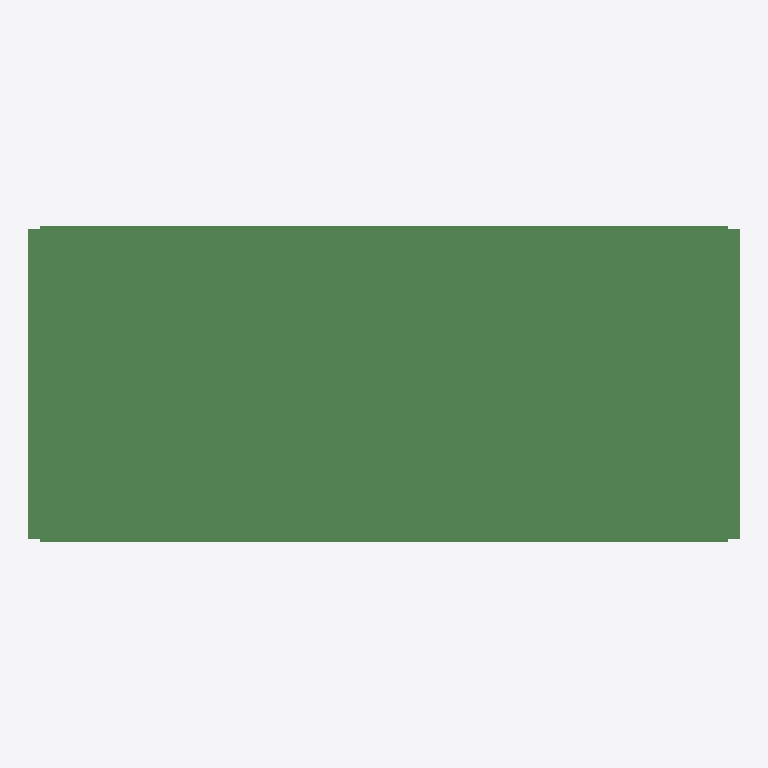
Plan cut of the same IFC building model at storey 'floor#1' (level 0.00 m, cut at 1.40 m), seen from above with north up, elements coloured by IFC class (only those large enough to see are counted): 400 beams (green). No cut surface shows.
Extent 31.0 m × 13.8 m × 1.7 m (x, y, z). Storeys (1): floor#1 at 0.00 m. Elements (623): 623 IfcBeam.

HEADER;
FILE_DESCRIPTION(('model build from MIDAS'),'2;1');
FILE_NAME('','2026-06-10T16:18:43',(),(),'','','');
FILE_SCHEMA(('IFC2X3'));
ENDSEC;
DATA;
#7=IFCPROJECT('0n1tjU0rz7tOGCwn54Ns0o',#1,'D_30_3L_OF_P_Superstructure',$,$,'D_30_3L_OF_P_Superstructure',$,(),#8);
#10=IFCSITE('1527TKWYv5hhwgmAsCxKCb',#1,'The site',$,$,#11,#16,$,.ELEMENT.,$,$,$,$,$);
#24=IFCBUILDING('3OYnPIe797vexjDaac2$ne',#1,'The building',$,$,#25,#30,$,.ELEMENT.,$,$,$);
#38=IFCBUILDINGSTOREY('2gL6moKyrC0egbxM9M9ZV_',#1,'floor#1',$,$,#39,#44,$,.ELEMENT.,-2.035);
#5405=IFCBEAM('1$2LYKrFT7ChulBj3QnkDm',#1,'Beam#191',$,$,#5406,#5411,$);
#4691=IFCBEAM('1zOZhANKH2t8uKU_WGLjV6',#1,'Beam#157',$,$,#4692,#4697,$);
#8214=IFCBEAM('3Frbs4F8j5ef_nUiiI6ie7',#1,'Beam#260',$,$,#8215,#8220,$);
#7500=IFCBEAM('3dqaOm7L1ECRDBohAjpe$0',#1,'Beam#226',$,$,#7501,#7506,$);
#10309=IFCBEAM('0vJ0Mtx_DEK9PsZvOWyNPz',#1,'Beam#295',$,$,#10310,#10315,$);
#11023=IFCBEAM('34mqGgiiX2KRvr_Hwl271a',#1,'Beam#329',$,$,#11024,#11029,$);
#3410=IFCBEAM('0RUA5n5xH28OD6M39emja6',#1,'Beam#136',$,$,#3411,#3416,$);
#3532=IFCBEAM('2gk_o$xmT7yBfZAx89q8jV',#1,'Beam#138',$,$,#3533,#3538,$);
#3593=IFCBEAM('3DOh5OG0j2JBItdUNG9p7Y',#1,'Beam#139',$,$,#3594,#3599,$);
#2739=IFCBEAM('3kqmjDvs573up1l2ddnGrd',#1,'Beam#125',$,$,#2740,#2745,$);
#4386=IFCBEAM('0do20904fE_ek3fYvQPWrt',#1,'Beam#152',$,$,#4387,#4392,$);
#2800=IFCBEAM('0bF1hvEb59jfg6xR2PU5$U',#1,'Beam#126',$,$,#2801,#2806,$);
#4447=IFCBEAM('2fmIL57nH5CRpzS6q0waAL',#1,'Beam#153',$,$,#4448,#4453,$);
#2861=IFCBEAM('0Ni6TNa0D8$eYa1p7Am2zX',#1,'Beam#127',$,$,#2862,#2867,$);
#12020=IFCBEAM('10uUbS0j586fFRB6sgsopb',#1,'Beam#346',$,$,#12021,#12026,$);
#11166=IFCBEAM('11fhYT$4f6Bf6YYOfpV5bJ',#1,'Beam#332',$,$,#11167,#11172,$);
#3654=IFCBEAM('2goNlQ_kTAuQee7xBi6bdm',#1,'Beam#140',$,$,#3655,#3660,$);
#3715=IFCBEAM('0S_bzfctv0rPxy6cIiB8vH',#1,'Beam#141',$,$,#3716,#3721,$);
#9272=IFCBEAM('29PrU4mnf7y95F4xOaCsZG',#1,'Beam#278',$,$,#9273,#9278,$);
#3471=IFCBEAM('0Y78vscc58wQ6vyCGZeVDe',#1,'Beam#137',$,$,#3472,#3477,$);
#8357=IFCBEAM('3h9uA8k7n3JvzEFKR2YQUY',#1,'Beam#263',$,$,#8358,#8363,$);
#4020=IFCBEAM('1pdEn_WIT2L9BrEBp_rwFS',#1,'Beam#146',$,$,#4021,#4026,$);
#9455=IFCBEAM('1mHn8ZRj54IfdMj7$KcaoL',#1,'Beam#281',$,$,#9456,#9461,$);
#9638=IFCBEAM('2UM8uyt456uONM1UOmX4JH',#1,'Beam#284',$,$,#9639,#9644,$);
#11654=IFCBEAM('3VnMaU8RHD9BepPaDL$sKc',#1,'Beam#340',$,$,#11655,#11660,$);
#4859=IFCBEAM('28ltgmEj59cwmudLgCkO2U',#1,'Beam#165',$,$,#4860,#4865,$);
#3837=IFCBEAM('1Jj9sqRuTBfxkk463eAaVh',#1,'Beam#143',$,$,#3838,#3843,$);
#3776=IFCBEAM('3QYyLidKv9iPEnkJdTiXVW',#1,'Beam#142',$,$,#3777,#3782,$);
#5342=IFCBEAM('0DD1hYASnDcgc5QKrBICGb',#1,'Beam#188',$,$,#5343,#5348,$);
#7941=IFCBEAM('0iEdFu$fH7I8TIwYwxbyEF',#1,'Beam#247',$,$,#7942,#7947,$);
#4796=IFCBEAM('3Fs2UEr_H1oxD9XNBkJDVj',#1,'Beam#162',$,$,#4797,#4802,$);
#9211=IFCBEAM('2VuF3SSgb2aQWF4WSmYGo7',#1,'Beam#277',$,$,#9212,#9217,$);
#9882=IFCBEAM('02Q4t3w0H4MvD584DpLEmz',#1,'Beam#288',$,$,#9883,#9888,$);
#4880=IFCBEAM('1IIUlriNv0dwmO$jLKfSHs',#1,'Beam#166',$,$,#4881,#4886,$);
#5670=IFCBEAM('3X7Mbh3AH96xls7GQqcSLM',#1,'Beam#196',$,$,#5671,#5676,$);
#8601=IFCBEAM('3O3HptR9PEGhZ7KixZZweQ',#1,'Beam#267',$,$,#8602,#8607,$);
#11959=IFCBEAM('0XS2DWm49Djx7gGsagnnR6',#1,'Beam#345',$,$,#11960,#11965,$);
#4264=IFCBEAM('14$u_VZDj4oBXmC$bvfN2M',#1,'Beam#150',$,$,#4265,#4270,$);
#4817=IFCBEAM('2Vjijh3KD1DPnu84gJ2TAz',#1,'Beam#163',$,$,#4818,#4823,$);
#5237=IFCBEAM('19NZESRsnCzQC_TA2qitgk',#1,'Beam#183',$,$,#5238,#5243,$);
#10065=IFCBEAM('3_9$I4mL9FdAwKC0Bo4uRi',#1,'Beam#291',$,$,#10066,#10071,$);
#9760=IFCBEAM('14eyJah5X7qQDZnv4pXBeT',#1,'Beam#286',$,$,#9761,#9766,$);
#5132=IFCBEAM('3qh7kjMufDfhBaZCoZ_7oV',#1,'Beam#178',$,$,#5133,#5138,$);
#4838=IFCBEAM('1onzQsJW99Zw0KYBB2AQCr',#1,'Beam#164',$,$,#4839,#4844,$);
#11227=IFCBEAM('2JLf4hea58$9EH46Jaa3DH',#1,'Beam#333',$,$,#11228,#11233,$);
#8479=IFCBEAM('1CVp59xtb77gzxv5wHkdA9',#1,'Beam#265',$,$,#8480,#8485,$);
#4081=IFCBEAM('3r9zHT3k14ifP$dxALA5lX',#1,'Beam#147',$,$,#4082,#4087,$);
#5363=IFCBEAM('1kEC_JzSrABgDG4I0mB03i',#1,'Beam#189',$,$,#5364,#5369,$);
#9028=IFCBEAM('0EIxxmtkzFHR6Wha_JzY2Z',#1,'Beam#274',$,$,#9029,#9034,$);
#16217=IFCBEAM('2LglnHmw9FPx3hb_cBzXzV',#1,'Beam#483',$,$,#16218,#16223,$);
#15424=IFCBEAM('24LGwG4JD7Qer3eouU89mw',#1,'Beam#470',$,$,#15425,#15430,$);
#16339=IFCBEAM('3IVX7F0M179Q8jpfMTFPZa',#1,'Beam#485',$,$,#16340,#16345,$);
#3227=IFCBEAM('1J2pJHUIDA7uTL1Y88xaQy',#1,'Beam#133',$,$,#3228,#3233,$);
#12447=IFCBEAM('0OCWmsyuHD38$SeA7bjEKz',#1,'Beam#353',$,$,#12448,#12453,$);
#10004=IFCBEAM('2XWXzfUET3b8EEY1xR0PI9',#1,'Beam#290',$,$,#10005,#10010,$);
#4508=IFCBEAM('3Qaucnuyj4WAbCFc$dQqI0',#1,'Beam#154',$,$,#4509,#4514,$);
#5548=IFCBEAM('2pzhV6BMH8pATTyXgyBuSE',#1,'Beam#194',$,$,#5549,#5554,$);
#11837=IFCBEAM('0s7CveBtLCIfpmavxIjn2U',#1,'Beam#343',$,$,#11838,#11843,$);
#16949=IFCBEAM('0V4wZZndj0Y8rpsdEDYzH7',#1,'Beam#495',$,$,#16950,#16955,$);
#16705=IFCBEAM('3VXlcs8p5Fo80p2b5GhrEu',#1,'Beam#491',$,$,#16706,#16711,$);
#9821=IFCBEAM('0vFcPKA1H4J8DcgLc917IK',#1,'Beam#287',$,$,#9822,#9827,$);
#5216=IFCBEAM('3FvoLQBtjEUOxCwMVrYN24',#1,'Beam#182',$,$,#5217,#5222,$);
#8418=IFCBEAM('0no9GKMrj10Qt37b7fF9cj',#1,'Beam#264',$,$,#8419,#8424,$);
#7689=IFCBEAM('0xMTW06WPETA1Jk_wN1UYX',#1,'Beam#235',$,$,#7690,#7695,$);
#9150=IFCBEAM('0I0uYh6MP3g9w9npeNMtbd',#1,'Beam#276',$,$,#9151,#9156,$);
#10126=IFCBEAM('1xI$tFFMvCt8QMN$jGNHi3',#1,'Beam#292',$,$,#10127,#10132,$);
#12691=IFCBEAM('0EdOBEiH9ASgvcjmtODwPH',#1,'Beam#357',$,$,#12692,#12697,$);
#5090=IFCBEAM('0f2F9FIA1ElhmdbERN_SFy',#1,'Beam#176',$,$,#5091,#5096,$);
#5279=IFCBEAM('3NP1NZvUX0PeQZGhAFyhAa',#1,'Beam#185',$,$,#5280,#5285,$);
#7605=IFCBEAM('3wwPgcxgXA8eU8pU2nWs99',#1,'Beam#231',$,$,#7606,#7611,$);
#8662=IFCBEAM('3E2irEhhv4ZRrkdSecbNe5',#1,'Beam#268',$,$,#8663,#8668,$);
#16095=IFCBEAM('1e7y934v5EcOH7FAVjU76H',#1,'Beam#481',$,$,#16096,#16101,$);
#11593=IFCBEAM('1zK8N1d4D8JQkmbBdJEYS9',#1,'Beam#339',$,$,#11594,#11599,$);
#6341=IFCBEAM('0VYd9STh18nfNUl1gLY6EB',#1,'Beam#207',$,$,#6342,#6347,$);
#3166=IFCBEAM('28bcTwAUP09ONwyyoqdYHr',#1,'Beam#132',$,$,#3167,#3172,$);
#8723=IFCBEAM('09OJ4Wpnr96fviFgPf$B$a',#1,'Beam#269',$,$,#8724,#8729,$);
#11288=IFCBEAM('1C5gKtJhL1yfAbJsVeWQ_5',#1,'Beam#334',$,$,#11289,#11294,$);
#6036=IFCBEAM('3rspnFBZ95zxOV_95dhiDq',#1,'Beam#202',$,$,#6037,#6042,$);
#8025=IFCBEAM('358vZ7WVTAXvKVQlmrpHGO',#1,'Beam#251',$,$,#8026,#8031,$);
#9089=IFCBEAM('2oXZrZrSHF3O7mKXte796q',#1,'Beam#275',$,$,#9090,#9095,$);
#9394=IFCBEAM('2o6IfvzJ19zRQ8W5Xbtvps',#1,'Beam#280',$,$,#9395,#9400,$);
#12508=IFCBEAM('1VJ6bmy8T5kBywQQJTjQVn',#1,'Beam#354',$,$,#12509,#12514,$);
#12081=IFCBEAM('1mJek8joD9EepbLu5zMNn1',#1,'Beam#347',$,$,#12082,#12087,$);
#4964=IFCBEAM('1alrfrByHFHO0DIVY9gE_r',#1,'Beam#170',$,$,#4965,#4970,$);
#6829=IFCBEAM('0hI5GmAovEBhAGogED6WI3',#1,'Beam#215',$,$,#6830,#6835,$);
#8845=IFCBEAM('2C7HOQQkTBF97pW5UanVvm',#1,'Beam#271',$,$,#8846,#8851,$);
#16522=IFCBEAM('1BjKQKtxXDcg1vLn07wLqJ',#1,'Beam#488',$,$,#16523,#16528,$);
#7073=IFCBEAM('2wzbJ8_VPFFe$o$Cywyij_',#1,'Beam#219',$,$,#7074,#7079,$);
#3105=IFCBEAM('07ZWdzWFnBbvf8QG7oD6D7',#1,'Beam#131',$,$,#3106,#3111,$);
#8784=IFCBEAM('2epz5Sz$L9kQsZscLpGmy5',#1,'Beam#270',$,$,#8785,#8790,$);
#12874=IFCBEAM('2mzmAU$Sn07u6MUt_yUdl0',#1,'Beam#360',$,$,#12875,#12880,$);
#15668=IFCBEAM('2VTn6cA9r7vgnwZsb7WSD2',#1,'Beam#474',$,$,#15669,#15674,$);
#4325=IFCBEAM('1fbxT4dZ5EMBY3Tpfc5_Wc',#1,'Beam#151',$,$,#4326,#4331,$);
#5069=IFCBEAM('27g7pOHmT9Hv3JKpS$Mzmv',#1,'Beam#175',$,$,#5070,#5075,$);
#6402=IFCBEAM('1g1eTssT13nRlRmjIi4mxW',#1,'Beam#208',$,$,#6403,#6408,$);
#4985=IFCBEAM('2VbhafobbBB9UpO6fyGkV3',#1,'Beam#171',$,$,#4986,#4991,$);
#7878=IFCBEAM('2gE2a02ZXCURsu32Z65LQm',#1,'Beam#244',$,$,#7879,#7884,$);
#8088=IFCBEAM('1AqpO9VWP6e8xJLn$xixtI',#1,'Beam#254',$,$,#8089,#8094,$);
#9333=IFCBEAM('3JarGeeHD0BQgbHw5Lre_t',#1,'Beam#279',$,$,#9334,#9339,$);
#16766=IFCBEAM('31ncV9v2P0Df4545BXuqVV',#1,'Beam#492',$,$,#16767,#16772,$);
#7195=IFCBEAM('0CJTPIpFHCqwoquQ4X4Vwm',#1,'Beam#221',$,$,#7196,#7201,$);
#7899=IFCBEAM('0xwC1gvzj5JfPUb9$eIlCS',#1,'Beam#245',$,$,#7900,#7905,$);
#2983=IFCBEAM('3bgYzlPpH3we_NnaMGD4lY',#1,'Beam#129',$,$,#2984,#2989,$);
#4142=IFCBEAM('3hcekgktHEoRmTmJKV2lj2',#1,'Beam#148',$,$,#4143,#4148,$);
#8151=IFCBEAM('1vkNp7Z1nFUv5ONxAfKiMJ',#1,'Beam#257',$,$,#8152,#8157,$);
#16278=IFCBEAM('073pCJ0Hb2kxlONFzxIitn',#1,'Beam#484',$,$,#16279,#16284,$);
#17132=IFCBEAM('0nCWsMZvH2lADm7vOK81$T',#1,'Beam#498',$,$,#17133,#17138,$);
#2922=IFCBEAM('2vBbqu9z9Cvh5aUUMmrPO5',#1,'Beam#128',$,$,#2923,#2928,$);
#8130=IFCBEAM('17xcdCFpnAABz2lLcvzyv9',#1,'Beam#256',$,$,#8131,#8136,$);
#9943=IFCBEAM('0ci4HPVCv9cflEhE7i1hB$',#1,'Beam#289',$,$,#9944,#9949,$);
#7647=IFCBEAM('0xXrPyN$DEsu7JPWNuhtoE',#1,'Beam#233',$,$,#7648,#7653,$);
#4901=IFCBEAM('2dcPIeQPX8xetr_c6q3PDw',#1,'Beam#167',$,$,#4902,#4907,$);
#7256=IFCBEAM('1BQEPRXYrA5Q8xIsuhDtJG',#1,'Beam#222',$,$,#7257,#7262,$);
#7668=IFCBEAM('3vPB1srLTB3RfCxq$RKCqp',#1,'Beam#234',$,$,#7669,#7674,$);
#12630=IFCBEAM('2wugOFktb9F8gfVt6u$ohe',#1,'Beam#356',$,$,#12631,#12636,$);
#7794=IFCBEAM('16e2elSNz1VxCS93oexFkI',#1,'Beam#240',$,$,#7795,#7800,$);
#12264=IFCBEAM('1e9a4KPIb4c9XecGWSHGW5',#1,'Beam#350',$,$,#12265,#12270,$);
#4733=IFCBEAM('0Zx0bStW17jhszBuIks0VA',#1,'Beam#159',$,$,#4734,#4739,$);
#6219=IFCBEAM('3k6GVJBW52vAesA3sT_gYd',#1,'Beam#205',$,$,#6220,#6225,$);
#15546=IFCBEAM('0pKAWRqMLBiQRpyCfnEbgv',#1,'Beam#472',$,$,#15547,#15552,$);
#8540=IFCBEAM('2pKRx9fm58BfSEuRqu0V4M',#1,'Beam#266',$,$,#8541,#8546,$);
#5300=IFCBEAM('3M$33MRtLAA8WdzQO9nhxk',#1,'Beam#186',$,$,#5301,#5306,$);
#9699=IFCBEAM('13ggF8ifT1I8SqKOutu_Db',#1,'Beam#285',$,$,#9700,#9705,$);
#11410=IFCBEAM('2REZ6N5mT7oxX0BlMB93IS',#1,'Beam#336',$,$,#11411,#11416,$);
#11898=IFCBEAM('24gYRORrv2sexXL8M4mja0',#1,'Beam#344',$,$,#11899,#11904,$);
#12813=IFCBEAM('1jBYxohWz7Rv65aOboc6Rj',#1,'Beam#359',$,$,#12814,#12819,$);
#5111=IFCBEAM('20VN56K79B1xrwDgXj95$y',#1,'Beam#177',$,$,#5112,#5117,$);
#16888=IFCBEAM('0b6Xb71Rb8jfMsuzhmORDK',#1,'Beam#494',$,$,#16889,#16894,$);
#7563=IFCBEAM('27B9vEJir06ewv1iaBbLQn',#1,'Beam#229',$,$,#7564,#7569,$);
#10960=IFCBEAM('1TdillpSPAGfcZE5It9_To',#1,'Beam#326',$,$,#10961,#10966,$);
#7012=IFCBEAM('1YGdnQW6L9luMTOEpZjESi',#1,'Beam#218',$,$,#7013,#7018,$);
#15851=IFCBEAM('17NVsHFLf0kBlpTAarniC0',#1,'Beam#477',$,$,#15852,#15857,$);
#17071=IFCBEAM('2ufGTIKd16yhKhwhu8FK9n',#1,'Beam#497',$,$,#17072,#17077,$);
#5609=IFCBEAM('0NkdpNfNT6xRfuNkQqZ1NX',#1,'Beam#195',$,$,#5610,#5615,$);
#7773=IFCBEAM('3MEUKc0nv5jR0EI3e42VlQ',#1,'Beam#239',$,$,#7774,#7779,$);
#5792=IFCBEAM('2MPI2zCir55PRCznME0jnq',#1,'Beam#198',$,$,#5793,#5798,$);
#8046=IFCBEAM('3MBIA3u$9BiRSuZa9RzzJk',#1,'Beam#252',$,$,#8047,#8052,$);
#16400=IFCBEAM('2q17_gquj51AUHXz0aN1YR',#1,'Beam#486',$,$,#16401,#16406,$);
#7815=IFCBEAM('39S95gggL9aepdosjCYERS',#1,'Beam#241',$,$,#7816,#7821,$);
#12203=IFCBEAM('026KDSIQT8i9o2ysyCN3aG',#1,'Beam#349',$,$,#12204,#12209,$);
#5048=IFCBEAM('3Q8QWHQBvDhhxlusabrY_k',#1,'Beam#174',$,$,#5049,#5054,$);
#10414=IFCBEAM('2ceAK38_n3PvMJNFBxH9l6',#1,'Beam#300',$,$,#10415,#10420,$);
#4203=IFCBEAM('2oMCvLx_LFQAa1C1wPZAJw',#1,'Beam#149',$,$,#4204,#4209,$);
#16156=IFCBEAM('1IAUeoL19FOuo0AMFE__kz',#1,'Beam#482',$,$,#16157,#16162,$);
#4922=IFCBEAM('1xt8IEmZf6tPKgRXODrjTd',#1,'Beam#168',$,$,#4923,#4928,$);
#5195=IFCBEAM('3pCsN5SlX9o8URAILk1K3I',#1,'Beam#181',$,$,#5196,#5201,$);
#10498=IFCBEAM('2aptV_ufL2NADz66tN8WSj',#1,'Beam#304',$,$,#10499,#10504,$);
#6524=IFCBEAM('2ufX2hfsHCaB9CpP95xa4F',#1,'Beam#210',$,$,#6525,#6530,$);
#7920=IFCBEAM('3WPbLp14L3SgOUc3sXWtzQ',#1,'Beam#246',$,$,#7921,#7926,$);
#8109=IFCBEAM('2Z1XVWrLP2cAyPOWp4aWJT',#1,'Beam#255',$,$,#8110,#8115,$);
#15485=IFCBEAM('16Qfke6V10hRm6X4_tT68h',#1,'Beam#471',$,$,#15486,#15491,$);
#15729=IFCBEAM('0p4ScWI8L4G8wd8_IFaUud',#1,'Beam#475',$,$,#15730,#15735,$);
#6280=IFCBEAM('3UvoAZRNbA7OwtzAIJMevp',#1,'Beam#206',$,$,#6281,#6286,$);
#6646=IFCBEAM('2HbehYQc59OvX9FMHq4tRu',#1,'Beam#212',$,$,#6647,#6652,$);
#12752=IFCBEAM('1IPHM4wr9ArwXsXWdYBQsE',#1,'Beam#358',$,$,#12753,#12758,$);
#16461=IFCBEAM('2r_OqMAPr6L8tIcsBL4e52',#1,'Beam#487',$,$,#16462,#16467,$);
#5321=IFCBEAM('3eaohcQnv1OfpjD43I0Iuu',#1,'Beam#187',$,$,#5322,#5327,$);
#4754=IFCBEAM('34_ZYeMK92Wx70pRQlm7eR',#1,'Beam#160',$,$,#4755,#4760,$);
#7626=IFCBEAM('3m5rdnSr12EhiCSsH3KXQW',#1,'Beam#232',$,$,#7627,#7632,$);
#12142=IFCBEAM('2ZX6vulXHF0vIwcOReR7_S',#1,'Beam#348',$,$,#12143,#12148,$);
#10456=IFCBEAM('0k5ASoaPjEVwXyATf1QKq9',#1,'Beam#302',$,$,#10457,#10462,$);
#5174=IFCBEAM('0p0PlmCVH4NensTn$VLSLG',#1,'Beam#180',$,$,#5175,#5180,$);
#5975=IFCBEAM('0mj_v9l5L0jOtZVCB4_Obz',#1,'Beam#201',$,$,#5976,#5981,$);
#10855=IFCBEAM('3mUZxMnFr7WAKt5srg7RDV',#1,'Beam#321',$,$,#10856,#10861,$);
#12935=IFCBEAM('0SUKrTzu98YgjIDbQ$sbyZ',#1,'Beam#361',$,$,#12936,#12941,$);
#7584=IFCBEAM('1Izcmz4UL5mu$2VLK9m11L',#1,'Beam#230',$,$,#7585,#7590,$);
#8172=IFCBEAM('1pnmK9A2bFSwKo4bOdpyyu',#1,'Beam#258',$,$,#8173,#8178,$);
#7836=IFCBEAM('1l3SZ8Q9v8NhFQaHKCkRcE',#1,'Beam#242',$,$,#7837,#7842,$);
#8004=IFCBEAM('3qNFEhpxf4RRIsKsqDBL2D',#1,'Beam#250',$,$,#8005,#8010,$);
#5258=IFCBEAM('0k2JOaqDX76wMS1vXfoNJs',#1,'Beam#184',$,$,#5259,#5264,$);
#8067=IFCBEAM('07Zd2Cv0rChgAIWp0hXmat',#1,'Beam#253',$,$,#8068,#8073,$);
#6890=IFCBEAM('3_ATUf7w9C$Qde3M0Mwv14',#1,'Beam#216',$,$,#6891,#6896,$);
#11471=IFCBEAM('0qBfqqfKf8$QnVxdS0rUTv',#1,'Beam#337',$,$,#11472,#11477,$);
#15607=IFCBEAM('1MtQgO6$L5DPj6G0MWyeS_',#1,'Beam#473',$,$,#15608,#15613,$);
#3044=IFCBEAM('1TLa_rbY10jeXpH0v3FiWO',#1,'Beam#130',$,$,#3045,#3050,$);
#6463=IFCBEAM('3a5dSWne5948zx4KO0GIcf',#1,'Beam#209',$,$,#6464,#6469,$);
#10435=IFCBEAM('1SuiM6gvL7AgpcAjQ64mgl',#1,'Beam#301',$,$,#10436,#10441,$);
#10477=IFCBEAM('38m_zEfqTABPYukwh0DgyH',#1,'Beam#303',$,$,#10478,#10483,$);
#10708=IFCBEAM('2PxIomlifA_vsPUvHBZ4aS',#1,'Beam#314',$,$,#10709,#10714,$);
#10750=IFCBEAM('36WqE$NFrFevf8D3v4FOnH',#1,'Beam#316',$,$,#10751,#10756,$);
#4775=IFCBEAM('0f4lewWIjBtufE$Da$6gA6',#1,'Beam#161',$,$,#4776,#4781,$);
#5027=IFCBEAM('0WJICJzpb64u4_HMGT3pb$',#1,'Beam#173',$,$,#5028,#5033,$);
#7983=IFCBEAM('0DK2Nfp5j6xxQxUStt7Nho',#1,'Beam#249',$,$,#7984,#7989,$);
#17193=IFCBEAM('3HbuaEqKjFwvXrujOyDGzG',#1,'Beam#499',$,$,#17194,#17199,$);
#10582=IFCBEAM('08fjq_2EH8K89KEUwG1MPM',#1,'Beam#308',$,$,#10583,#10588,$);
#10687=IFCBEAM('35FheLwPnCoufpHB8RB7LO',#1,'Beam#313',$,$,#10688,#10693,$);
#10897=IFCBEAM('1$$Y1zfpb5Ixs9dRGuby8b',#1,'Beam#323',$,$,#10898,#10903,$);
#10729=IFCBEAM('3fDWZ27mfDMuIXk7ZjlLZC',#1,'Beam#315',$,$,#10730,#10735,$);
#11532=IFCBEAM('1IEd64T3rFVOrAVStCeqak',#1,'Beam#338',$,$,#11533,#11538,$);
#15912=IFCBEAM('2Gk5z_Tkb44RQdB9kf9OkO',#1,'Beam#478',$,$,#15913,#15918,$);
#5006=IFCBEAM('2xKzABxDL9N9tgv1XXUEBt',#1,'Beam#172',$,$,#5007,#5012,$);
#10918=IFCBEAM('3M05jBN610dgIGuN6g8iQs',#1,'Beam#324',$,$,#10919,#10924,$);
#16827=IFCBEAM('3YQ8dUbur7ZP57Jpl9sKhv',#1,'Beam#493',$,$,#16828,#16833,$);
#7731=IFCBEAM('2UFaOTn9TA2OYyFh7zg2eX',#1,'Beam#237',$,$,#7732,#7737,$);
#7710=IFCBEAM('3pYb_7YIv2yuc342KYqMUe',#1,'Beam#236',$,$,#7711,#7716,$);
#7134=IFCBEAM('2VhYvMpjD2neMSnph59NnW',#1,'Beam#220',$,$,#7135,#7140,$);
#10519=IFCBEAM('0YjWV278n5iw4hBjMKdRTR',#1,'Beam#305',$,$,#10520,#10525,$);
#10834=IFCBEAM('17CC_sFcr8zxUA5rHudriE',#1,'Beam#320',$,$,#10835,#10840,$);
#10603=IFCBEAM('1fG04wlaz7BfW2kf$azhXl',#1,'Beam#309',$,$,#10604,#10609,$);
#10813=IFCBEAM('3YJU9ASxjAAvxpdBMG4tIz',#1,'Beam#319',$,$,#10814,#10819,$);
#6951=IFCBEAM('27xnCH5Kb8kh7DY2RQd5ft',#1,'Beam#217',$,$,#6952,#6957,$);
#17010=IFCBEAM('1X2nOchsjAsPxQSnzIMfvK',#1,'Beam#496',$,$,#17011,#17016,$);
#7317=IFCBEAM('3w2zET9dP41R2kDS9MbVcE',#1,'Beam#223',$,$,#7318,#7323,$);
#10981=IFCBEAM('2_EM0XgqH3Ewot_PaazxSp',#1,'Beam#327',$,$,#10982,#10987,$);
#10393=IFCBEAM('13zLG4wjP8YAV_MT4mqeNm',#1,'Beam#299',$,$,#10394,#10399,$);
#11349=IFCBEAM('1mc5Le1gfCnPQ_eR$B5h9j',#1,'Beam#335',$,$,#11350,#11355,$);
#10624=IFCBEAM('1Nq1Pfq$D2nh$0R2BIBFUg',#1,'Beam#310',$,$,#10625,#10630,$);
#5914=IFCBEAM('3esHAYOFDCChdtpGFgltiI',#1,'Beam#200',$,$,#5915,#5920,$);
#7542=IFCBEAM('16oiBtxnzFZ81krNy_jYFl',#1,'Beam#228',$,$,#7543,#7548,$);
#10876=IFCBEAM('2_4ijJsKjBXvVrm1TEaGjP',#1,'Beam#322',$,$,#10877,#10882,$);
#6585=IFCBEAM('0jEp8Sh8rE5BcbA49aCSgu',#1,'Beam#211',$,$,#6586,#6591,$);
#15790=IFCBEAM('0LSn0XZwz7kRBpS4r880sw',#1,'Beam#476',$,$,#15791,#15796,$);
#5853=IFCBEAM('1lSER0ytHDsve92ubAWk75',#1,'Beam#199',$,$,#5854,#5859,$);
#7857=IFCBEAM('2hVE2NqFzA1O_KAnPUhG09',#1,'Beam#243',$,$,#7858,#7863,$);
#10372=IFCBEAM('1P5Sj$y5fEBv6MPOC3SSpP',#1,'Beam#298',$,$,#10373,#10378,$);
#12569=IFCBEAM('3NJ7r2rSL4mRZBplSr6qi6',#1,'Beam#355',$,$,#12570,#12575,$);
#13118=IFCBEAM('3M8hJmJB96AeLWComl44cS',#1,'Beam#364',$,$,#13119,#13124,$);
#13832=IFCBEAM('1M6dkniVL12h1kk7CeXEgW',#1,'Beam#398',$,$,#13833,#13838,$);
#10939=IFCBEAM('1fPuBKkz50N8L3XIkdn_S2',#1,'Beam#325',$,$,#10940,#10945,$);
#10792=IFCBEAM('3UhV73p7fDOAj$3J7K3M$w',#1,'Beam#318',$,$,#10793,#10798,$);
#10645=IFCBEAM('0YhWrSFa118geEE7KKzpNM',#1,'Beam#311',$,$,#10646,#10651,$);
#10666=IFCBEAM('3Mm1JnYcD4n8D3eojwCdgz',#1,'Beam#312',$,$,#10667,#10672,$);
#5731=IFCBEAM('1nqKfQdQ91lAeDMhWIj4$Y',#1,'Beam#197',$,$,#5732,#5737,$);
#10540=IFCBEAM('3HzlrG1Br5tvMyipiUuJZw',#1,'Beam#306',$,$,#10541,#10546,$);
#10351=IFCBEAM('30N8R$7BPBdu4VNPyrTOc3',#1,'Beam#297',$,$,#10352,#10357,$);
#8967=IFCBEAM('2Bf_yYpYfDA9NllAJN7_9S',#1,'Beam#273',$,$,#8968,#8973,$);
#11776=IFCBEAM('3mBsxKhHH2ruqT_nLcqcSE',#1,'Beam#342',$,$,#11777,#11782,$);
#3898=IFCBEAM('2NZFWeuGnFVvQ$Yxe9SMck',#1,'Beam#144',$,$,#3899,#3904,$);
#3349=IFCBEAM('0QaQ_iSFf0WvRIahlkchAn',#1,'Beam#135',$,$,#3350,#3355,$);
#6158=IFCBEAM('19HotPh1z79RdAute0DYuV',#1,'Beam#204',$,$,#6159,#6164,$);
#12325=IFCBEAM('1$yqnhpQf7MfZYrrXTxnV6',#1,'Beam#351',$,$,#12326,#12331,$);
#9516=IFCBEAM('1wqU7ZoizDCBp_YpGVXW4m',#1,'Beam#282',$,$,#9517,#9522,$);
#16583=IFCBEAM('1HvBa2CU9C1uD73sq2jgRy',#1,'Beam#489',$,$,#16584,#16589,$);
#16034=IFCBEAM('3cC9jZUjv3YvcxoVD7hxCB',#1,'Beam#480',$,$,#16035,#16040,$);
#6707=IFCBEAM('1xYrj$B9T7k9uksgDtLVs1',#1,'Beam#213',$,$,#6708,#6713,$);
#15281=IFCBEAM('1eEwAkMxT1IQno4k2PhycU',#1,'Beam#467',$,$,#15282,#15287,$);
#2596=IFCBEAM('0EnSKq355BNw8vgtQKvT9h',#1,'Beam#122',$,$,#2597,#2602,$);
#14567=IFCBEAM('2XkCSLHzbDKRS5iCEU5UhA',#1,'Beam#433',$,$,#14568,#14573,$);
#1966=IFCBEAM('3gEQnddbn77RmqgiMQHsW9',#1,'Beam#92',$,$,#1967,#1972,$);
#8296=IFCBEAM('3dSOw8MeLBPe6V4E4KRtlw',#1,'Beam#262',$,$,#8297,#8302,$);
#2678=IFCBEAM('2_btmbxIf8egRjZXoPOA1d',#1,'Beam#124',$,$,#2679,#2684,$);
#8235=IFCBEAM('0SbL4oo2n0x8fNefiGbMp3',#1,'Beam#261',$,$,#8236,#8241,$);
#2617=IFCBEAM('1UbKAsiWDD$8ZtAKxBBLQ8',#1,'Beam#123',$,$,#2618,#2623,$);
#10248=IFCBEAM('1GC3woTqz9TBXlRQel7alU',#1,'Beam#294',$,$,#10249,#10254,$);
ENDSEC;
